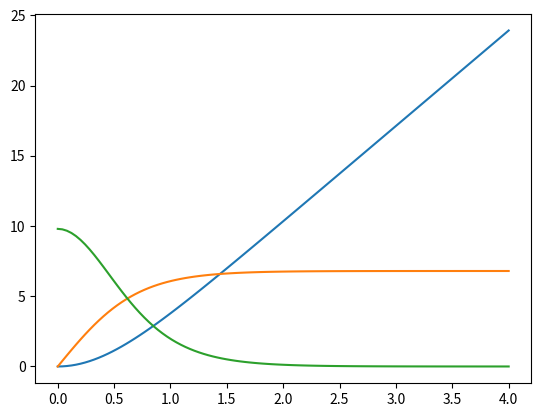

Here is the Python script that generated this plot:
import numpy as np
import matplotlib.pyplot as plt
import sympy as sy
#sympy.diff(y,x) derivada de y em função de x

t,yt,v_funçao_t,a_funçao_t = sy.symbols('t, yt, v_funçao_t, a_funçao_t')

g = 9.80
velocidade_terminal = 6.80

yt = ((velocidade_terminal**2)/g) * sy.log(sy.cosh(g*t/velocidade_terminal))
vt = sy.diff(yt,t)
at = sy.diff(vt,t)

yt_plot = sy.lambdify(t,yt,"numpy")
vt_plot = sy.lambdify(t,vt,"numpy")
at_plot = sy.lambdify(t,at,"numpy")


tempo = np.linspace(0, 4, 100)
plt.plot(tempo,yt_plot(tempo))
plt.plot(tempo,vt_plot(tempo))
plt.plot(tempo,at_plot(tempo))
plt.show()
